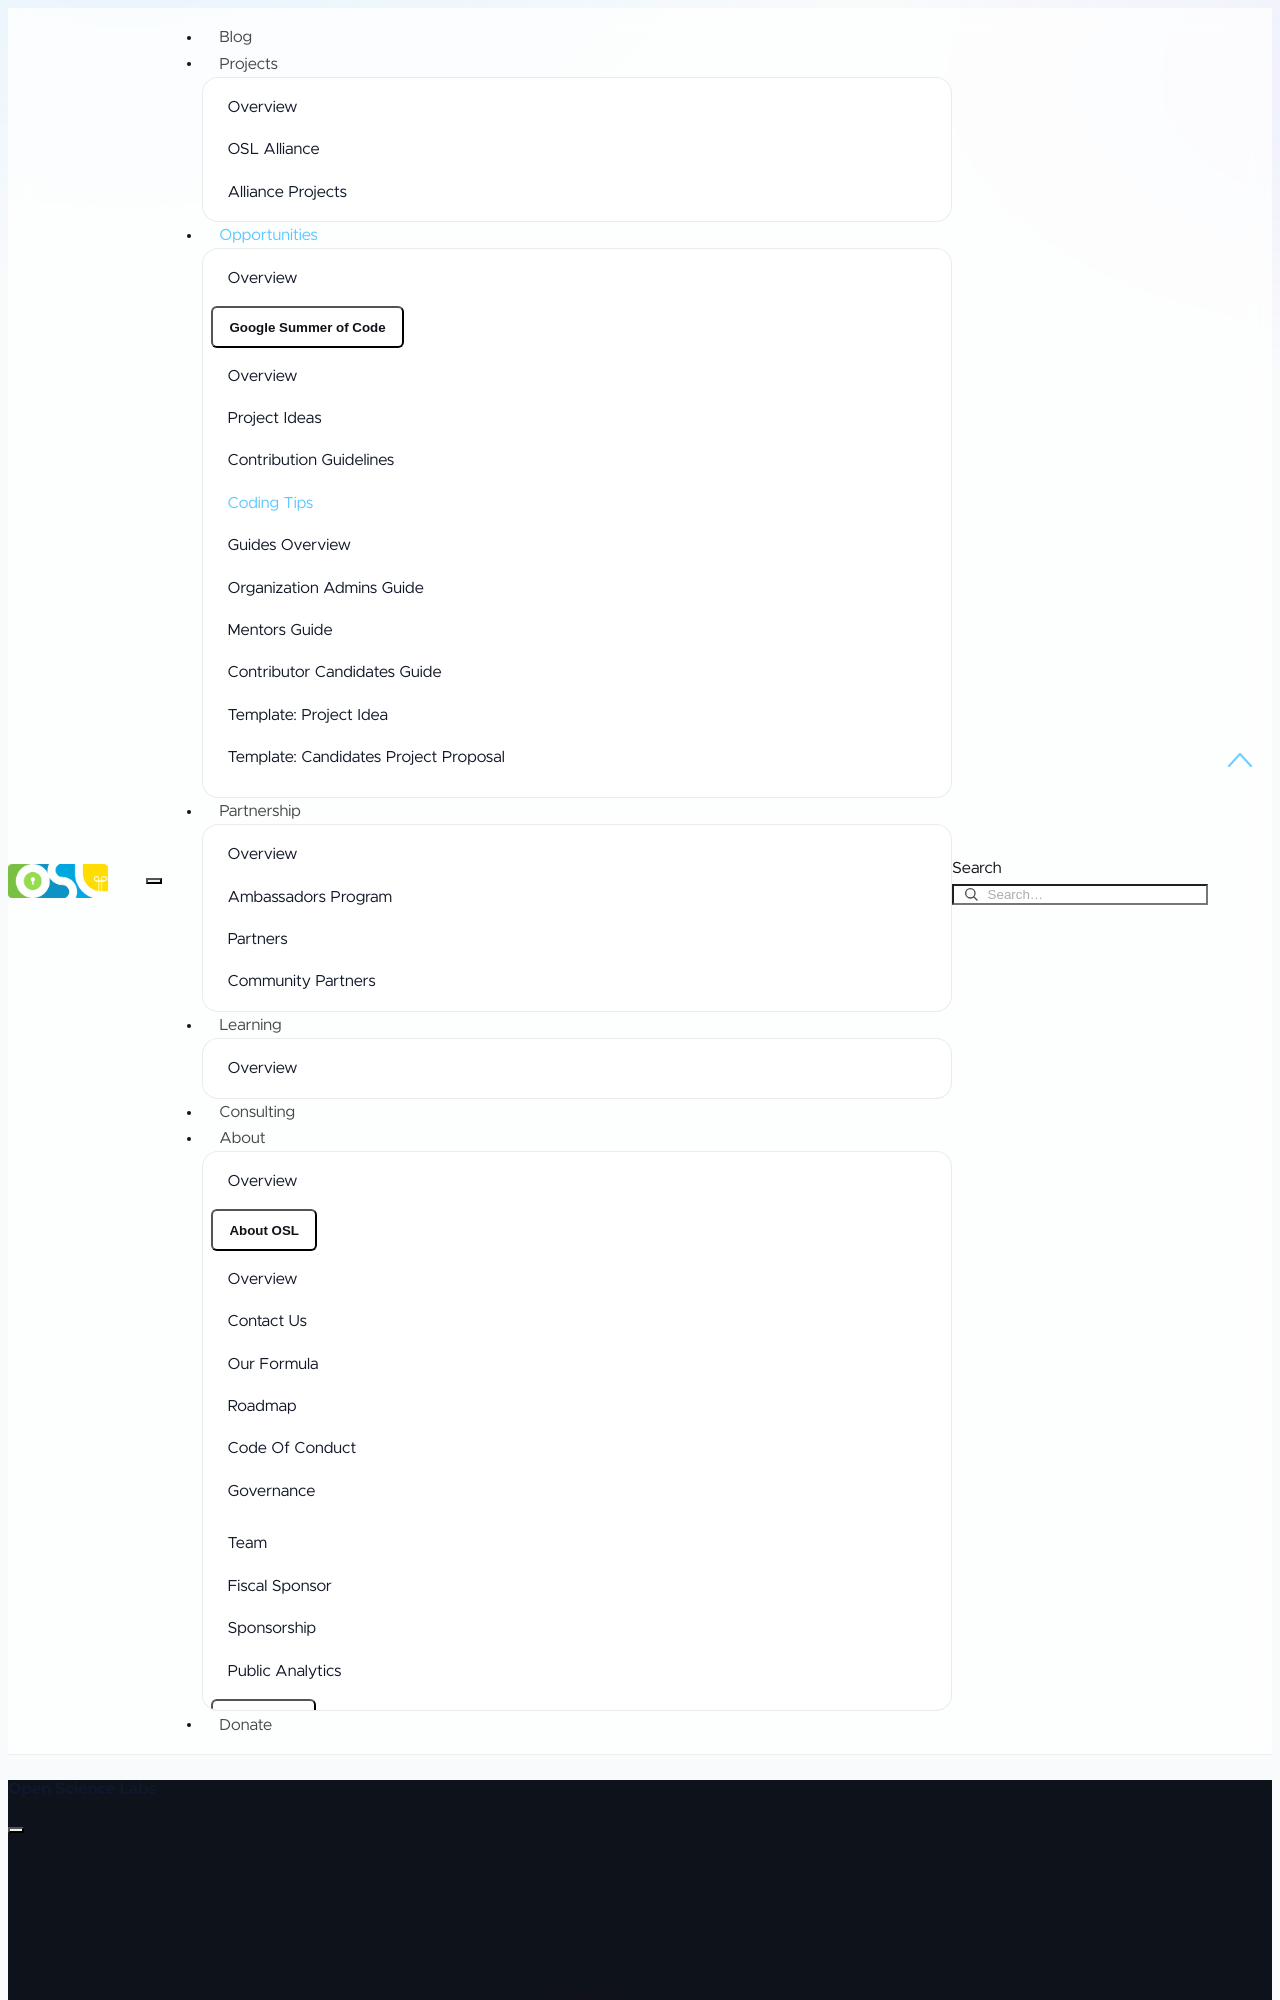

repository: OpenScienceLabs/opensciencelabs.github.io · page: opportunities/guides/coding-tips/index.html · generator: mkdocs

---
title: "Coding Tips"
description:
  "Practical coding recommendations that OSL-affiliated projects and GSoC
  sub-organizations can adopt or adapt."
date: "2026-10-31"
authors: ["OSL Team"]
template: single-sidebar.html
---

# Coding Tips

These are Open Science Labs' (OSL) general coding recommendations for affiliated
projects, including sub-organizations participating in GSoC under the OSL
umbrella. Maintainers can use, adapt, or incorporate these recommendations
partially or completely into their own project guidelines. Contributors: also
read the guidelines of the project you are contributing to.

For collaboration and mentoring suggestions, see our
[Contribution Guidelines](../contribution/index.md). This page focuses on the
technical side of a contribution.
